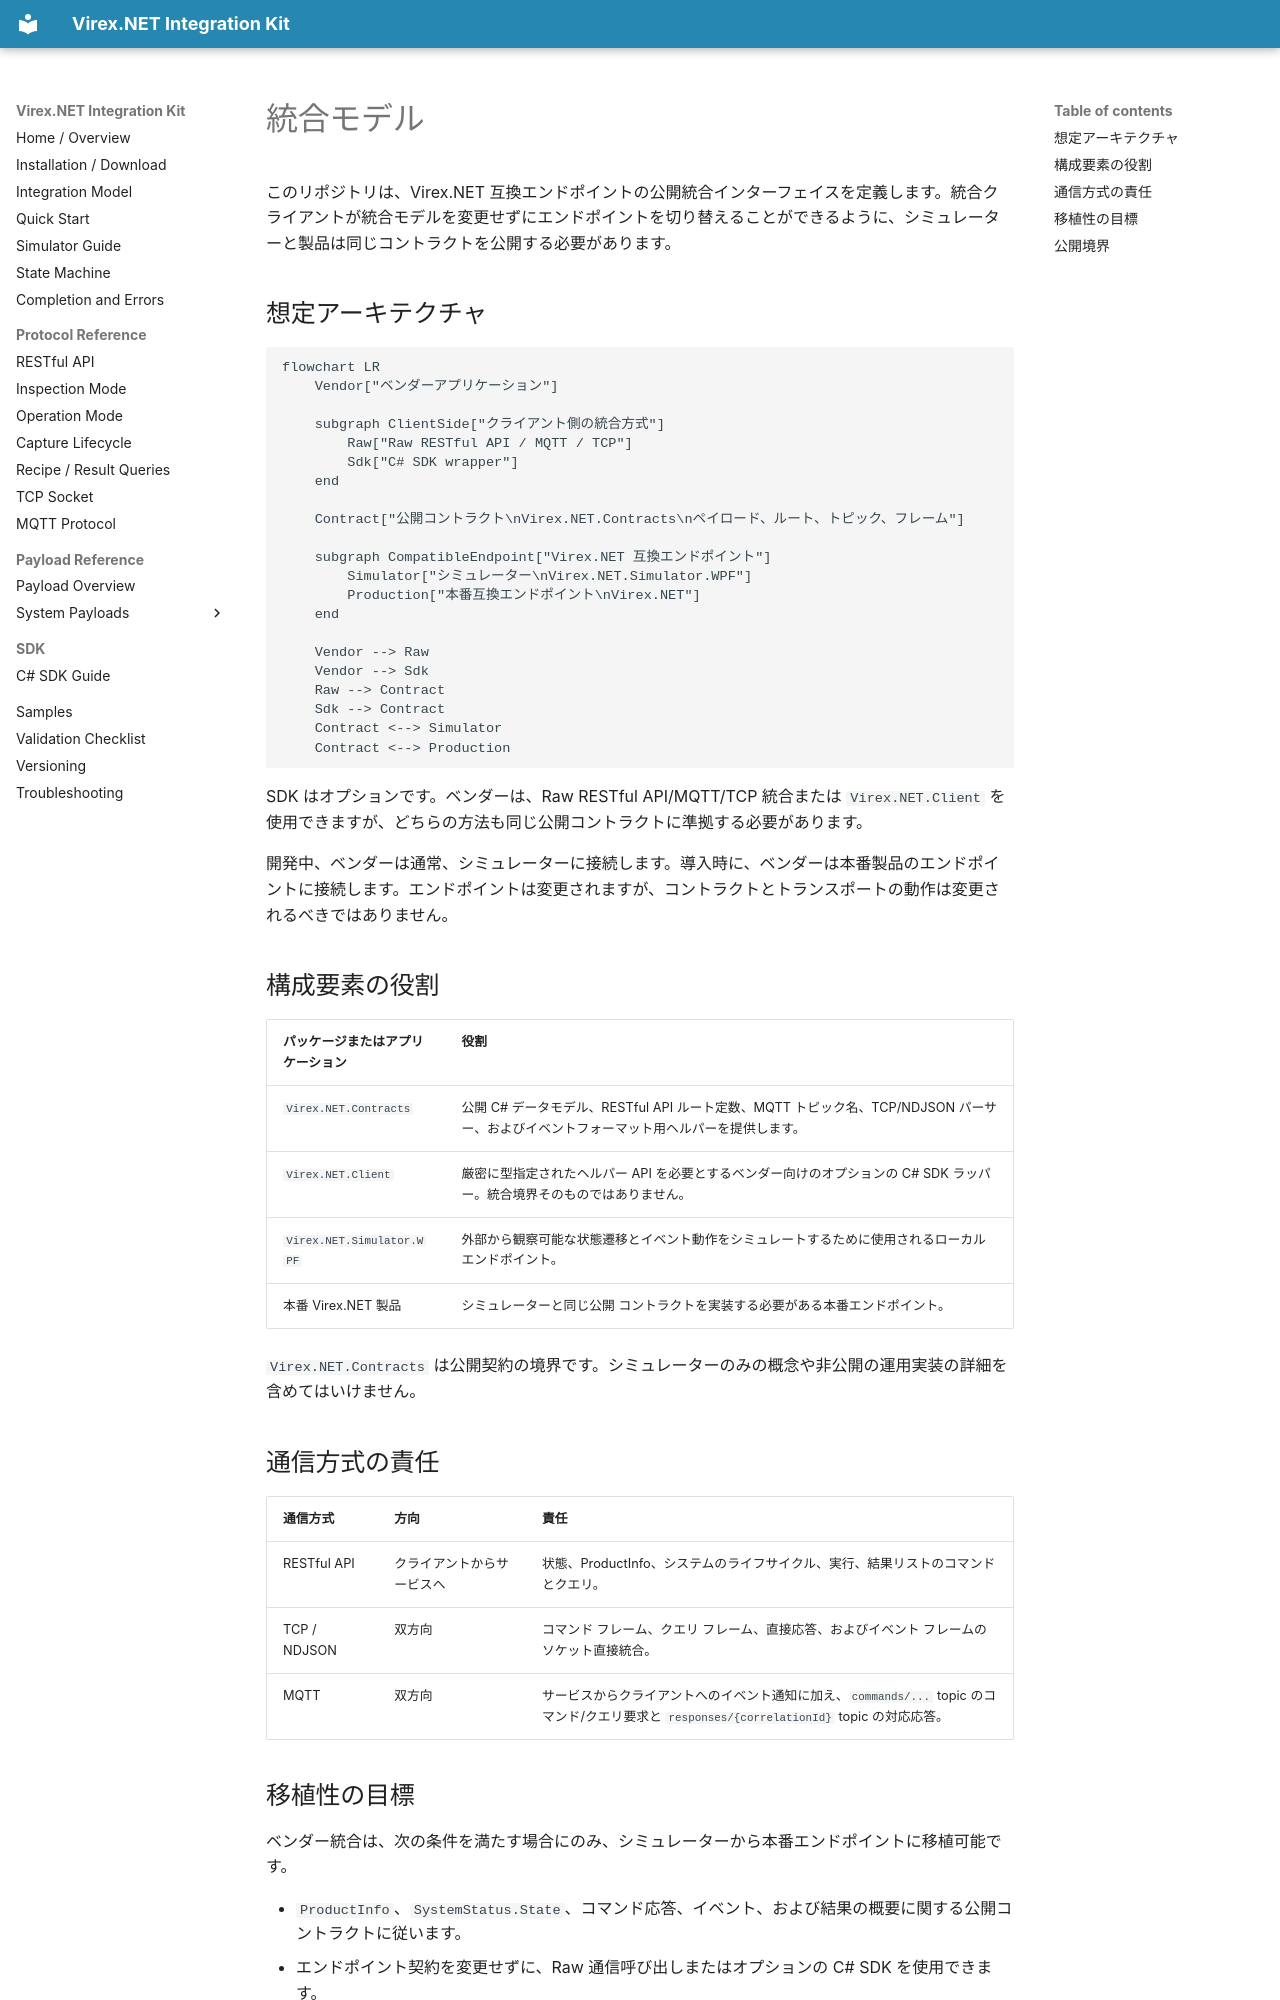

repository: vstechnology-tw/vst-virex.net.integration · page: integration-model.ja.html · generator: mkdocs

# 統合モデル

このリポジトリは、Virex.NET 互換エンドポイントの公開統合インターフェイスを定義します。統合クライアントが統合モデルを変更せずにエンドポイントを切り替えることができるように、シミュレーターと製品は同じコントラクトを公開する必要があります。

## 想定アーキテクチャ

```mermaid
flowchart LR
    Vendor["ベンダーアプリケーション"]

    subgraph ClientSide["クライアント側の統合方式"]
        Raw["Raw RESTful API / MQTT / TCP"]
        Sdk["C# SDK wrapper"]
    end

    Contract["公開コントラクト\nVirex.NET.Contracts\nペイロード、ルート、トピック、フレーム"]

    subgraph CompatibleEndpoint["Virex.NET 互換エンドポイント"]
        Simulator["シミュレーター\nVirex.NET.Simulator.WPF"]
        Production["本番互換エンドポイント\nVirex.NET"]
    end

    Vendor --> Raw
    Vendor --> Sdk
    Raw --> Contract
    Sdk --> Contract
    Contract <--> Simulator
    Contract <--> Production
```

SDK はオプションです。ベンダーは、Raw RESTful API/MQTT/TCP 統合または `Virex.NET.Client` を使用できますが、どちらの方法も同じ公開コントラクトに準拠する必要があります。

開発中、ベンダーは通常、シミュレーターに接続します。導入時に、ベンダーは本番製品のエンドポイントに接続します。エンドポイントは変更されますが、コントラクトとトランスポートの動作は変更されるべきではありません。

## 構成要素の役割

|パッケージまたはアプリケーション |役割 |
| --- | --- |
| `Virex.NET.Contracts` |公開 C# データモデル、RESTful API ルート定数、MQTT トピック名、TCP/NDJSON パーサー、およびイベントフォーマット用ヘルパーを提供します。 |
| `Virex.NET.Client` |厳密に型指定されたヘルパー API を必要とするベンダー向けのオプションの C# SDK ラッパー。統合境界そのものではありません。 |
| `Virex.NET.Simulator.WPF` |外部から観察可能な状態遷移とイベント動作をシミュレートするために使用されるローカル エンドポイント。 |
|本番 Virex.NET 製品 |シミュレーターと同じ公開 コントラクトを実装する必要がある本番エンドポイント。 |

`Virex.NET.Contracts` は公開契約の境界です。シミュレーターのみの概念や非公開の運用実装の詳細を含めてはいけません。

## 通信方式の責任

|通信方式 |方向 |責任 |
| --- | --- | --- |
| RESTful API |クライアントからサービスへ |状態、ProductInfo、システムのライフサイクル、実行、結果リストのコマンドとクエリ。 |
| TCP / NDJSON |双方向 |コマンド フレーム、クエリ フレーム、直接応答、およびイベント フレームのソケット直接統合。 |
| MQTT |双方向 |サービスからクライアントへのイベント通知に加え、`commands/...` topic のコマンド/クエリ要求と `responses/{correlationId}` topic の対応応答。 |
